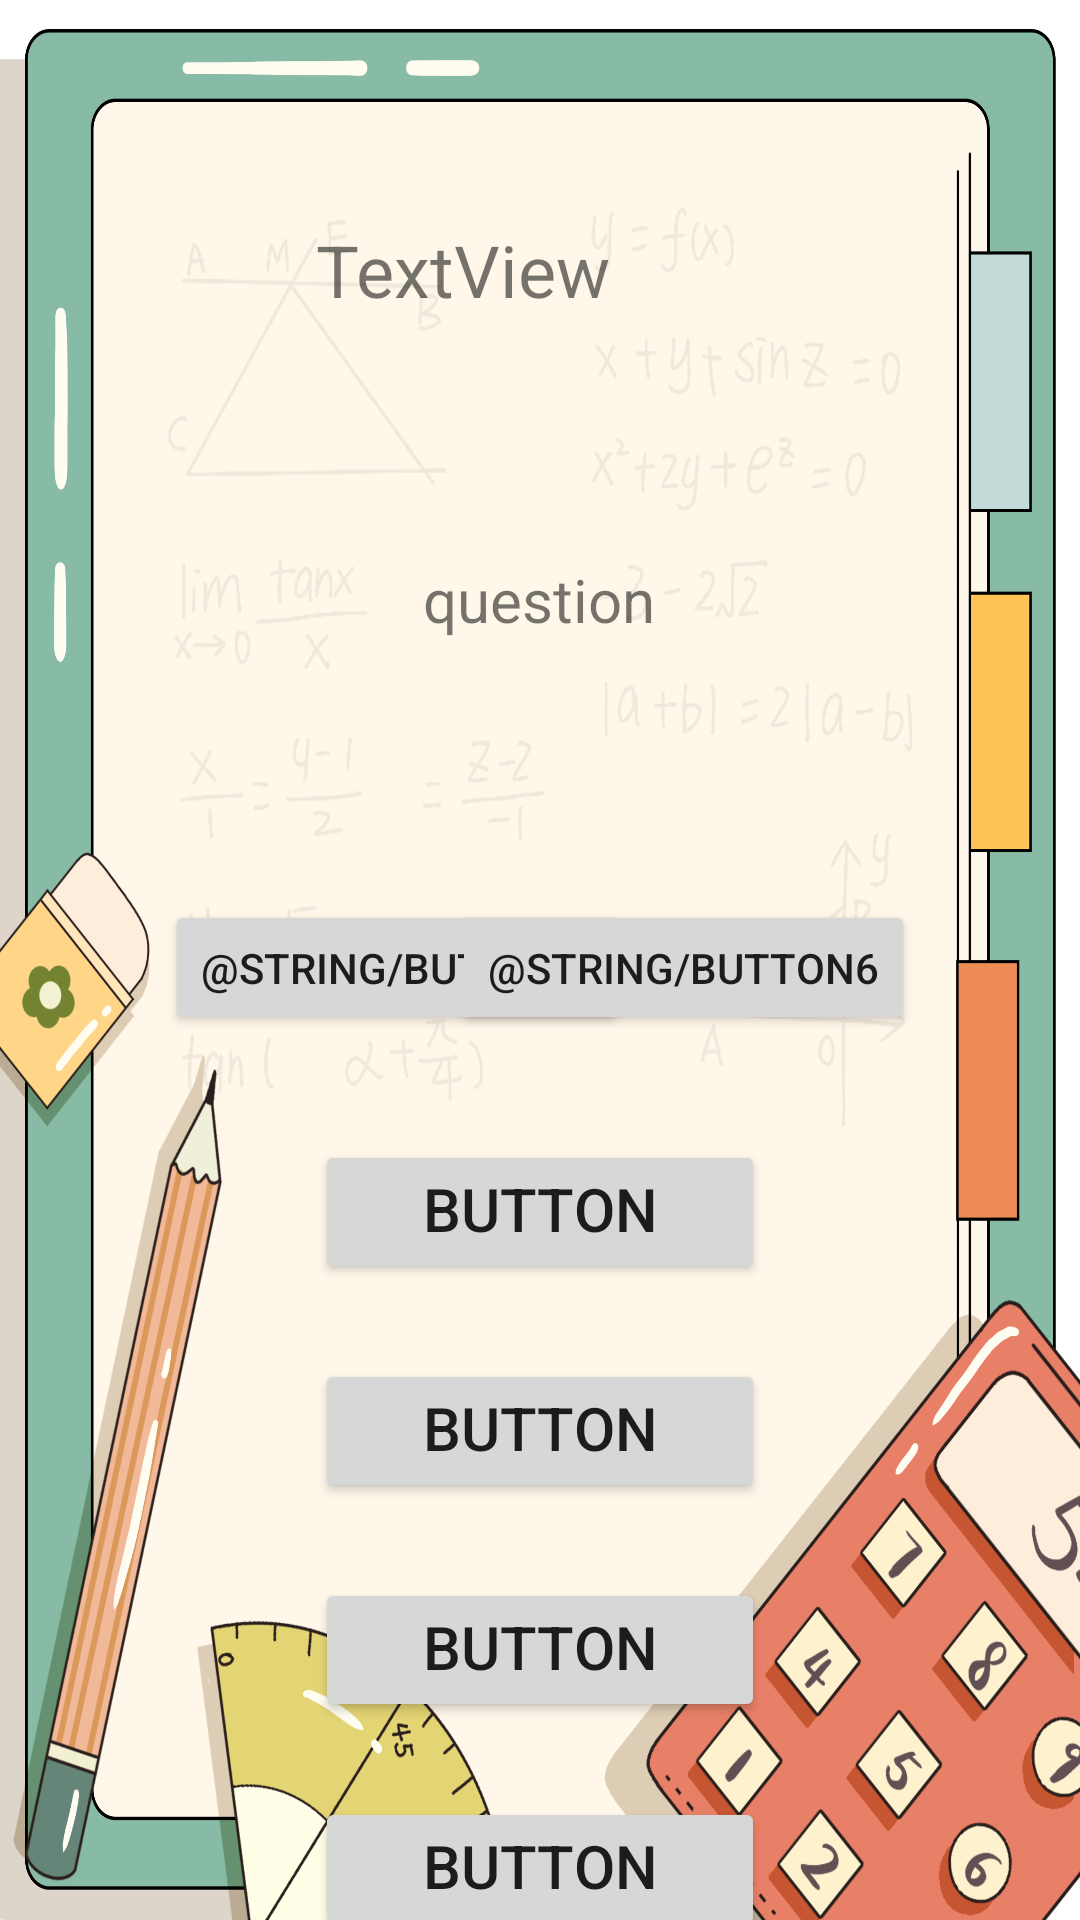

Layout XML and referenced resources for this Android screen:
<!-- AndroidManifest.xml: activity theme AppTheme.NoActionBar -->
<!-- res/layout/activity_main.xml -->
<?xml version="1.0" encoding="utf-8"?>
<androidx.constraintlayout.widget.ConstraintLayout xmlns:android="http://schemas.android.com/apk/res/android"
    xmlns:app="http://schemas.android.com/apk/res-auto"
    xmlns:tools="http://schemas.android.com/tools"
    android:layout_width="match_parent"
    android:layout_height="match_parent"
    tools:context="com.Beta.math_practice.MainActivity"
    android:background="@drawable/backimg"
    >

    <Button
        android:id="@+id/answer1"
        android:layout_width="150dp"
        android:layout_height="wrap_content"
        android:layout_marginStart="155dp"
        android:layout_marginTop="25dp"
        android:layout_marginEnd="155dp"
        android:includeFontPadding="false"
        android:text="@string/button1"
        android:textSize="20dp"
        app:layout_constraintEnd_toEndOf="parent"
        app:layout_constraintStart_toStartOf="parent"
        app:layout_constraintTop_toBottomOf="@+id/answer2" />

    <Button
        android:id="@+id/answer2"
        android:layout_width="150dp"
        android:layout_height="wrap_content"
        android:layout_marginStart="155dp"
        android:layout_marginTop="25dp"
        android:layout_marginEnd="155dp"
        android:includeFontPadding="false"
        android:text="@string/button2"
        android:textSize="20dp"
        app:layout_constraintEnd_toEndOf="parent"
        app:layout_constraintStart_toStartOf="parent"
        app:layout_constraintTop_toBottomOf="@+id/answer3" />

    <Button
        android:id="@+id/answer3"
        android:layout_width="150dp"
        android:layout_height="wrap_content"
        android:layout_marginStart="155dp"
        android:layout_marginTop="25dp"
        android:layout_marginEnd="155dp"
        android:includeFontPadding="false"
        android:text="@string/button3"
        android:textSize="20dp"
        app:layout_constraintEnd_toEndOf="parent"
        app:layout_constraintStart_toStartOf="parent"
        app:layout_constraintTop_toBottomOf="@+id/answer4" />

    <Button
        android:id="@+id/answer4"
        android:layout_width="150dp"
        android:layout_height="wrap_content"
        android:layout_marginStart="155dp"
        android:layout_marginTop="35dp"
        android:layout_marginEnd="155dp"
        android:includeFontPadding="false"
        android:text="@string/button4"
        android:textSize="20dp"
        app:layout_constraintEnd_toEndOf="parent"
        app:layout_constraintStart_toStartOf="parent"
        app:layout_constraintTop_toBottomOf="@+id/tip" />

    <TextView
        android:id="@+id/score"
        android:layout_width="300dp"
        android:layout_height="80dp"
        android:layout_marginTop="50dp"
        android:layout_marginEnd="56dp"
        android:gravity="center"
        android:text="@string/score"
        android:textSize="24dp"
        app:layout_constraintEnd_toEndOf="parent"
        app:layout_constraintTop_toTopOf="parent" />

    <TextView
        android:id="@+id/question"
        android:layout_width="300dp"
        android:layout_height="130dp"
        android:layout_marginStart="55dp"
        android:layout_marginTop="5dp"
        android:layout_marginEnd="56dp"
        android:gravity="center"
        android:text="@string/question"
        android:textSize="20dp"
        app:layout_constraintEnd_toEndOf="parent"
        app:layout_constraintStart_toStartOf="parent"
        app:layout_constraintTop_toBottomOf="@+id/score" />

    <Button
        android:id="@+id/tip"
        android:layout_width="wrap_content"
        android:layout_height="45dp"
        android:layout_marginStart="55dp"
        android:layout_marginTop="35dp"
        android:text="@string/button5"
        app:layout_constraintStart_toStartOf="parent"
        app:layout_constraintTop_toBottomOf="@+id/question" />

    <Button
        android:id="@+id/prompt"
        android:layout_width="wrap_content"
        android:layout_height="45dp"
        android:layout_marginTop="35dp"
        android:layout_marginEnd="55dp"
        android:text="@string/button6"
        app:layout_constraintEnd_toEndOf="parent"
        app:layout_constraintTop_toBottomOf="@+id/question" />

    <Button
        android:id="@+id/draw"
        android:layout_width="58dp"
        android:layout_height="45dp"
        android:layout_marginStart="1dp"
        android:layout_marginTop="35dp"
        android:layout_marginEnd="1dp"
        app:layout_constraintEnd_toStartOf="@+id/prompt"
        app:layout_constraintStart_toEndOf="@+id/tip"
        app:layout_constraintTop_toBottomOf="@+id/question" />

</androidx.constraintlayout.widget.ConstraintLayout>
<!-- resources referenced by this layout -->
<resources>
  <!-- drawable backimg: png bitmap (drawable-hdpi, 341257 bytes) -->
  <string name="button1">Button</string>
  <string name="button2">Button</string>
  <string name="button3">Button</string>
  <string name="button4">Button</string>
  <string name="question">question</string>
  <string name="score">TextView</string>
  <style name="AppTheme.NoActionBar" parent="AppTheme">
          <item name="windowNoTitle">true</item>
          <item name="windowActionBar">false</item>
          <item name="android:windowFullscreen">true</item>
      </style>
  <style name="AppTheme" parent="Theme.AppCompat.Light.DarkActionBar">
          
          <item name="colorPrimary">@color/colorPrimary</item>
          <item name="colorPrimaryDark">@color/colorPrimaryDark</item>
          <item name="colorAccent">@color/colorAccent</item>
      </style>
  <!-- not gathered from this repository: default colours our renderer supplied (Android Studio template values) -->
  <color name="colorPrimary">#FF6200EE</color>
  <color name="colorPrimaryDark">#FF3700B3</color>
  <color name="colorAccent">#FF03DAC5</color>
</resources>
